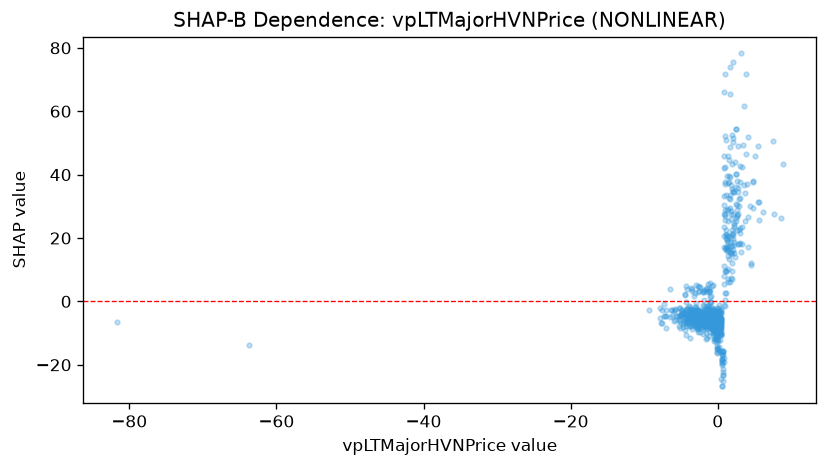

The table this chart was drawn from, first rows:
feature_value, shap_value
-0.07085, -8.296
-1.321, -3.37
-1.502, -4.093
-1.568, -1.355
0.1862, -4.693
0.3714, -5.496
-0.04997, -14.68
0.2975, -5.45
-0.2982, -7.16
-1.444, -6.633
-2.066, -3.45
-1.625, -3.751
-1.002, -6.104
-1.885, -4.557
-1.989, -4.648
-1.681, -3.966
-0.0005599, -5.589
0.382, -5.181
0.2356, -7.7
0.339, -6.812
0.7402, -15.63
1.156, 20.84
0.8485, -1.259
-0.8224, -3.106
-0.7279, -5.045
-0.7024, -4.33
-1.183, -7.102
-1.221, -4.096
-0.947, -5.943
-1.073, 3.441
-1.391, -5.027
-1.231, -5.063
-1.786, -5.963
-1.543, -7.758
-1.33, -7.575
-2.838, -3.839
-2.251, -5.638
-2.495, 3.33
-3.259, -3.23
-2.129, -4.148
-1.261, -5.298
-1.321, -5.046
-1.247, -3.702
-1.379, 5.397
-2.451, -3.679
-1.828, -4.549
-1.61, -2.127
-1.557, 3.824
-0.7949, -4.424
-0.8654, -4.969
-0.4931, -3.462
-0.5276, -5.981
-0.4477, -9.27
-0.7604, -5.648
-1.043, -4.604
-0.3858, -5.222
-0.6741, -4.8
-3.154, -6.898
-2.71, -7.053
-1.765, -5.582
... 834 more rows
